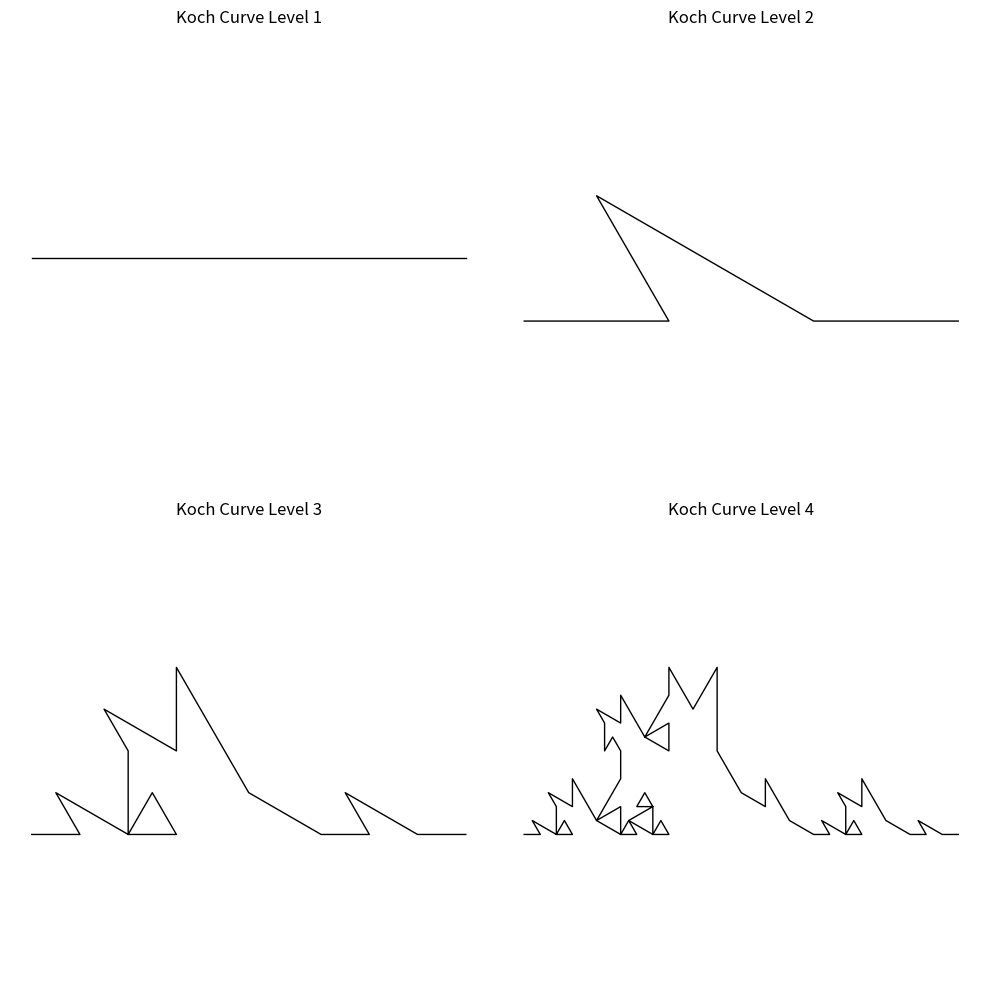
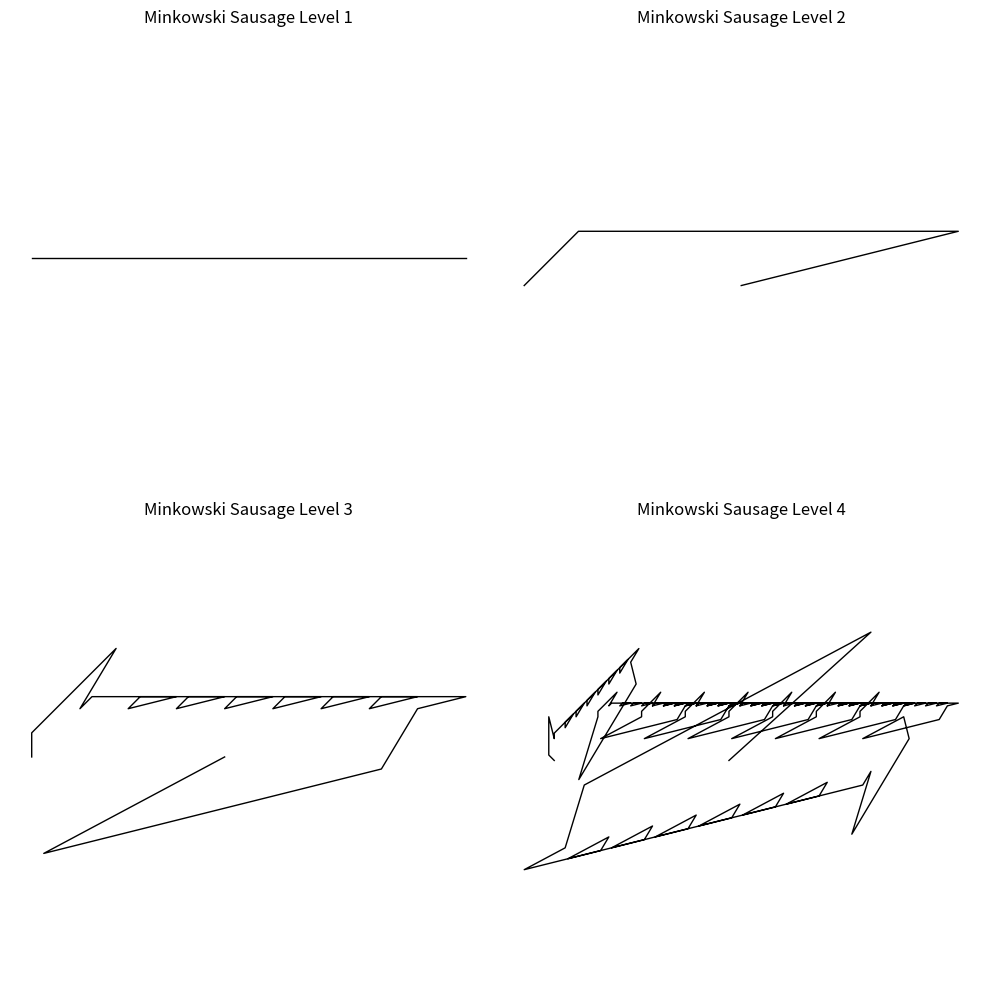

Reproduce these figures in Python, in order.
import numpy as np
import matplotlib.pyplot as plt

def koch_generator(u, level):
    """
    递归生成科赫曲线的点序列。

    参数:
        u: 初始线段的端点数组（复数表示）
        level: 迭代层数

    返回:
        numpy.ndarray: 生成的所有点（复数数组）
    """
    if level == 0:
        return u
    else:
        # 计算每段的长度
        segment_length = np.abs(u[1] - u[0]) / 3
        # 计算每段的方向
        direction = (u[1] - u[0]) / np.abs(u[1] - u[0])
        # 生成新的点
        new_points = np.array([
            u[0],
            u[0] + segment_length * direction,
            u[0] + segment_length * direction * (0.5 + 0.5j * np.sqrt(3)),
            u[0] + 2 * segment_length * direction,
            u[1]
        ])
        # 递归生成下一层
        return np.concatenate([
            koch_generator(new_points[:2], level - 1),
            koch_generator(new_points[1:3], level - 1),
            koch_generator(new_points[2:4], level - 1),
            koch_generator(new_points[3:5], level - 1)
        ])

def minkowski_generator(u, level):
    """
    递归生成闵可夫斯基香肠曲线的点序列。

    参数:
        u: 初始线段的端点数组（复数表示）
        level: 迭代层数

    返回:
        numpy.ndarray: 生成的所有点（复数数组）
    """
    if level == 0:
        return u
    else:
        # 计算每段的长度
        segment_length = np.abs(u[1] - u[0]) / 4
        # 计算每段的方向
        direction = (u[1] - u[0]) / np.abs(u[1] - u[0])
        # 生成新的点
        new_points = np.array([
            u[0],
            u[0] + segment_length * direction * (1 + 1j),
            u[0] + segment_length * direction * (2 + 1j),
            u[0] + segment_length * direction * (3 + 1j),
            u[0] + segment_length * direction * (4 + 1j),
            u[0] + segment_length * direction * (5 + 1j),
            u[0] + segment_length * direction * (6 + 1j),
            u[0] + segment_length * direction * (7 + 1j),
            u[0] + segment_length * direction * (8 + 1j),
            u[1]
        ])
        # 递归生成下一层
        return np.concatenate([
            minkowski_generator(new_points[:2], level - 1),
            minkowski_generator(new_points[1:3], level - 1),
            minkowski_generator(new_points[2:4], level - 1),
            minkowski_generator(new_points[3:5], level - 1),
            minkowski_generator(new_points[4:6], level - 1),
            minkowski_generator(new_points[5:7], level - 1),
            minkowski_generator(new_points[6:8], level - 1),
            minkowski_generator(new_points[7:9], level - 1),
            minkowski_generator(new_points[8:10], level - 1)
        ])

if __name__ == "__main__":
    # 初始线段
    init_u = np.array([0, 1])

    # 绘制不同层级的科赫曲线
    fig, axs = plt.subplots(2, 2, figsize=(10, 10))
    for i in range(4):
        koch_points = koch_generator(init_u, i)
        axs[i//2, i%2].plot(
            np.real(koch_points), np.imag(koch_points), 'k-', lw=1
        )
        axs[i//2, i%2].set_title(f"Koch Curve Level {i+1}")
        axs[i//2, i%2].axis('equal')
        axs[i//2, i%2].axis('off')
    plt.tight_layout()
    plt.savefig("koch_curve.png")
    plt.show()

    # 绘制不同层级的闵可夫斯基香肠曲线
    fig, axs = plt.subplots(2, 2, figsize=(10, 10))
    for i in range(4):
        minkowski_points = minkowski_generator(init_u, i)
        axs[i//2, i%2].plot(
            np.real(minkowski_points), np.imag(minkowski_points), 'k-', lw=1
        )
        axs[i//2, i%2].set_title(f"Minkowski Sausage Level {i+1}")
        axs[i//2, i%2].axis('equal')
        axs[i//2, i%2].axis('off')
    plt.tight_layout()
    plt.savefig("minkowski_sausage.png")
    plt.show()
